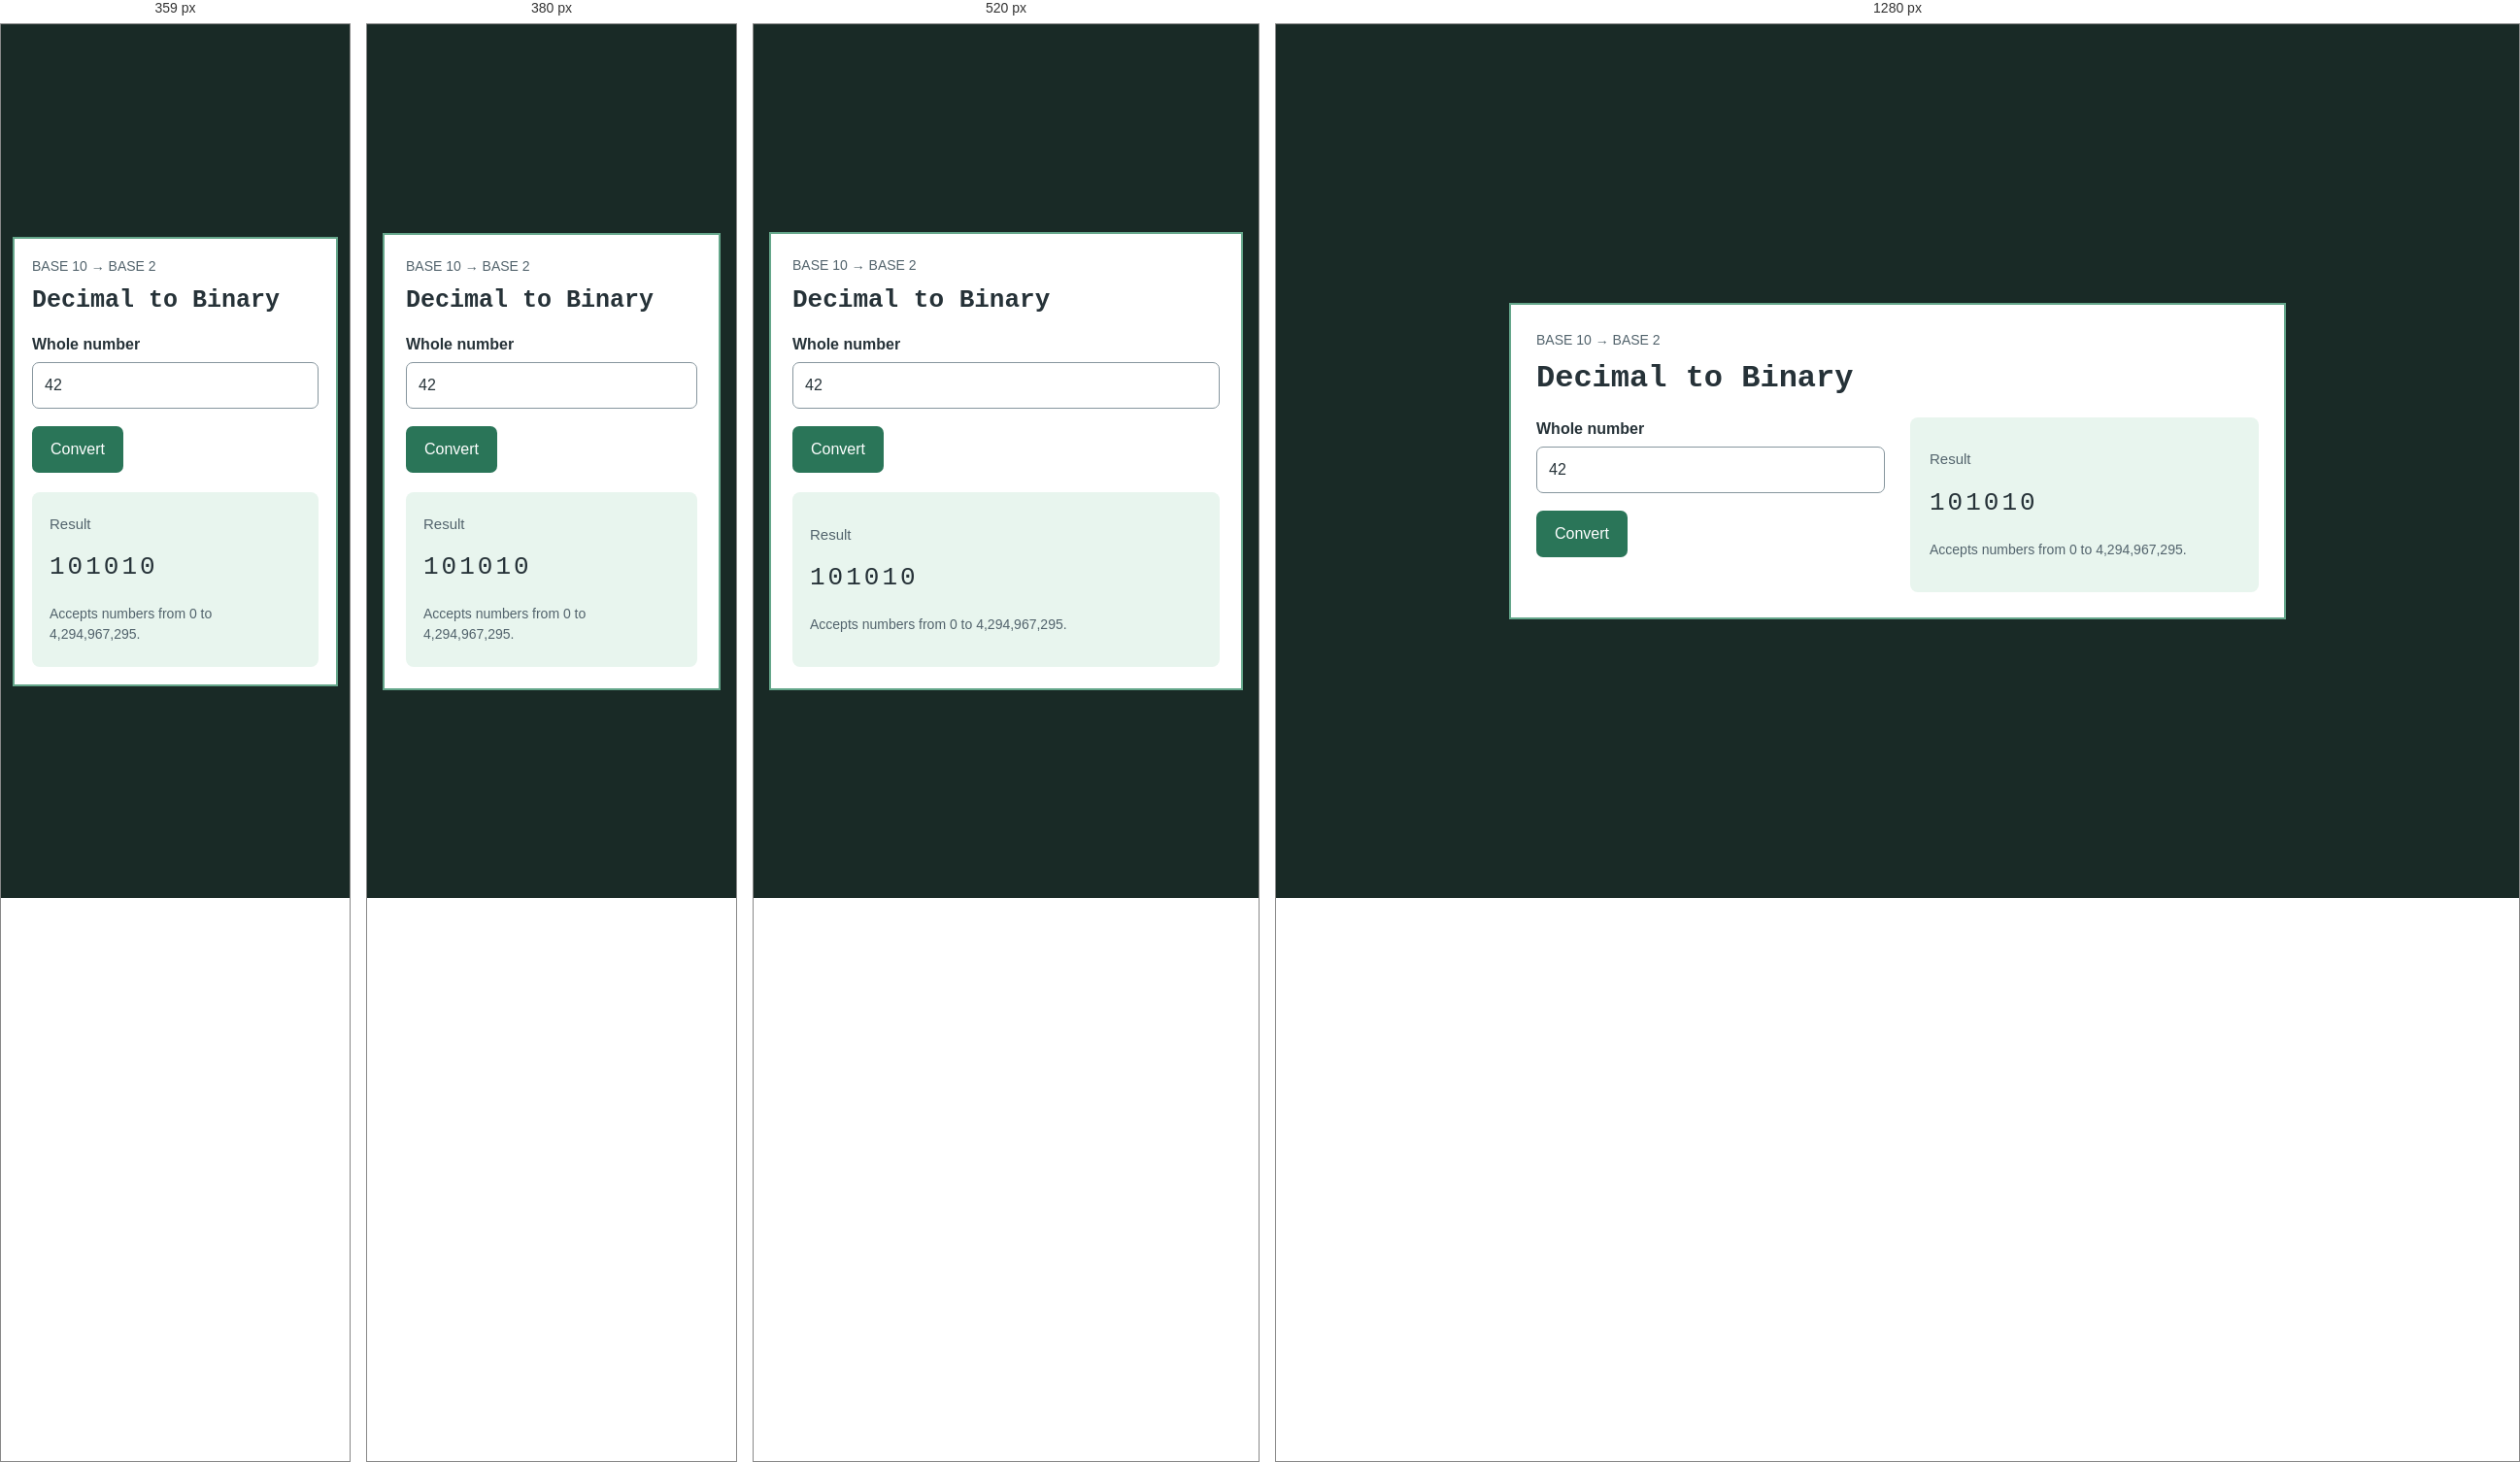
Rendered at 359 px, 380 px, 520 px and 1280 px, left to right.

<!-- file: index.html -->
<!doctype html>

<html lang="en">
    <head>
        <meta charset="utf-8" />
        <meta content="width=device-width, initial-scale=1.0" name="viewport" />
        <title>Decimal to binary</title>
        <link href="style.css" rel="stylesheet" />
        <script defer="" src="script.js"></script>
    </head>
    <body>
        <main>
            <header class="project-heading">
                <p class="muted">BASE 10 → BASE 2</p>
                <h1>Decimal to Binary</h1>
            </header>
            <div class="split">
                <div class="controls-panel">
                    <form id="form">
                        <label for="decimal">Whole number</label>
                        <input
                            id="decimal"
                            max="4294967295"
                            min="0"
                            required=""
                            step="1"
                            type="number"
                            value="42"
                        />
                        <div class="row"><button>Convert</button></div>
                    </form>
                </div>
                <div class="result-panel">
                    <h2>Result</h2>
                    <output aria-live="polite" class="result" id="binary">101010</output>
                    <p class="muted">Accepts numbers from 0 to 4,294,967,295.</p>
                </div>
            </div>
        </main>
    </body>
</html>


/* @media block from style.css */
@media (max-width: 400px) {
    body {
        padding: 20px 12px;
    }

    main {
        padding: 20px;
    }
}

/* @media block from style.css */
@media (max-width: 640px) {
    body {
        padding: 16px;
    }
    main {
        padding: 22px;
    }
    .project-heading {
        margin-bottom: 18px;
    }
    .split {
        grid-template-columns: 1fr;
        gap: 20px;
    }
    .result-panel {
        padding: 18px;
    }
}

/* @media block from style.css */
@media (max-width: 360px) {
    body {
        padding: 12px;
    }
    main {
        padding: 18px;
    }
}